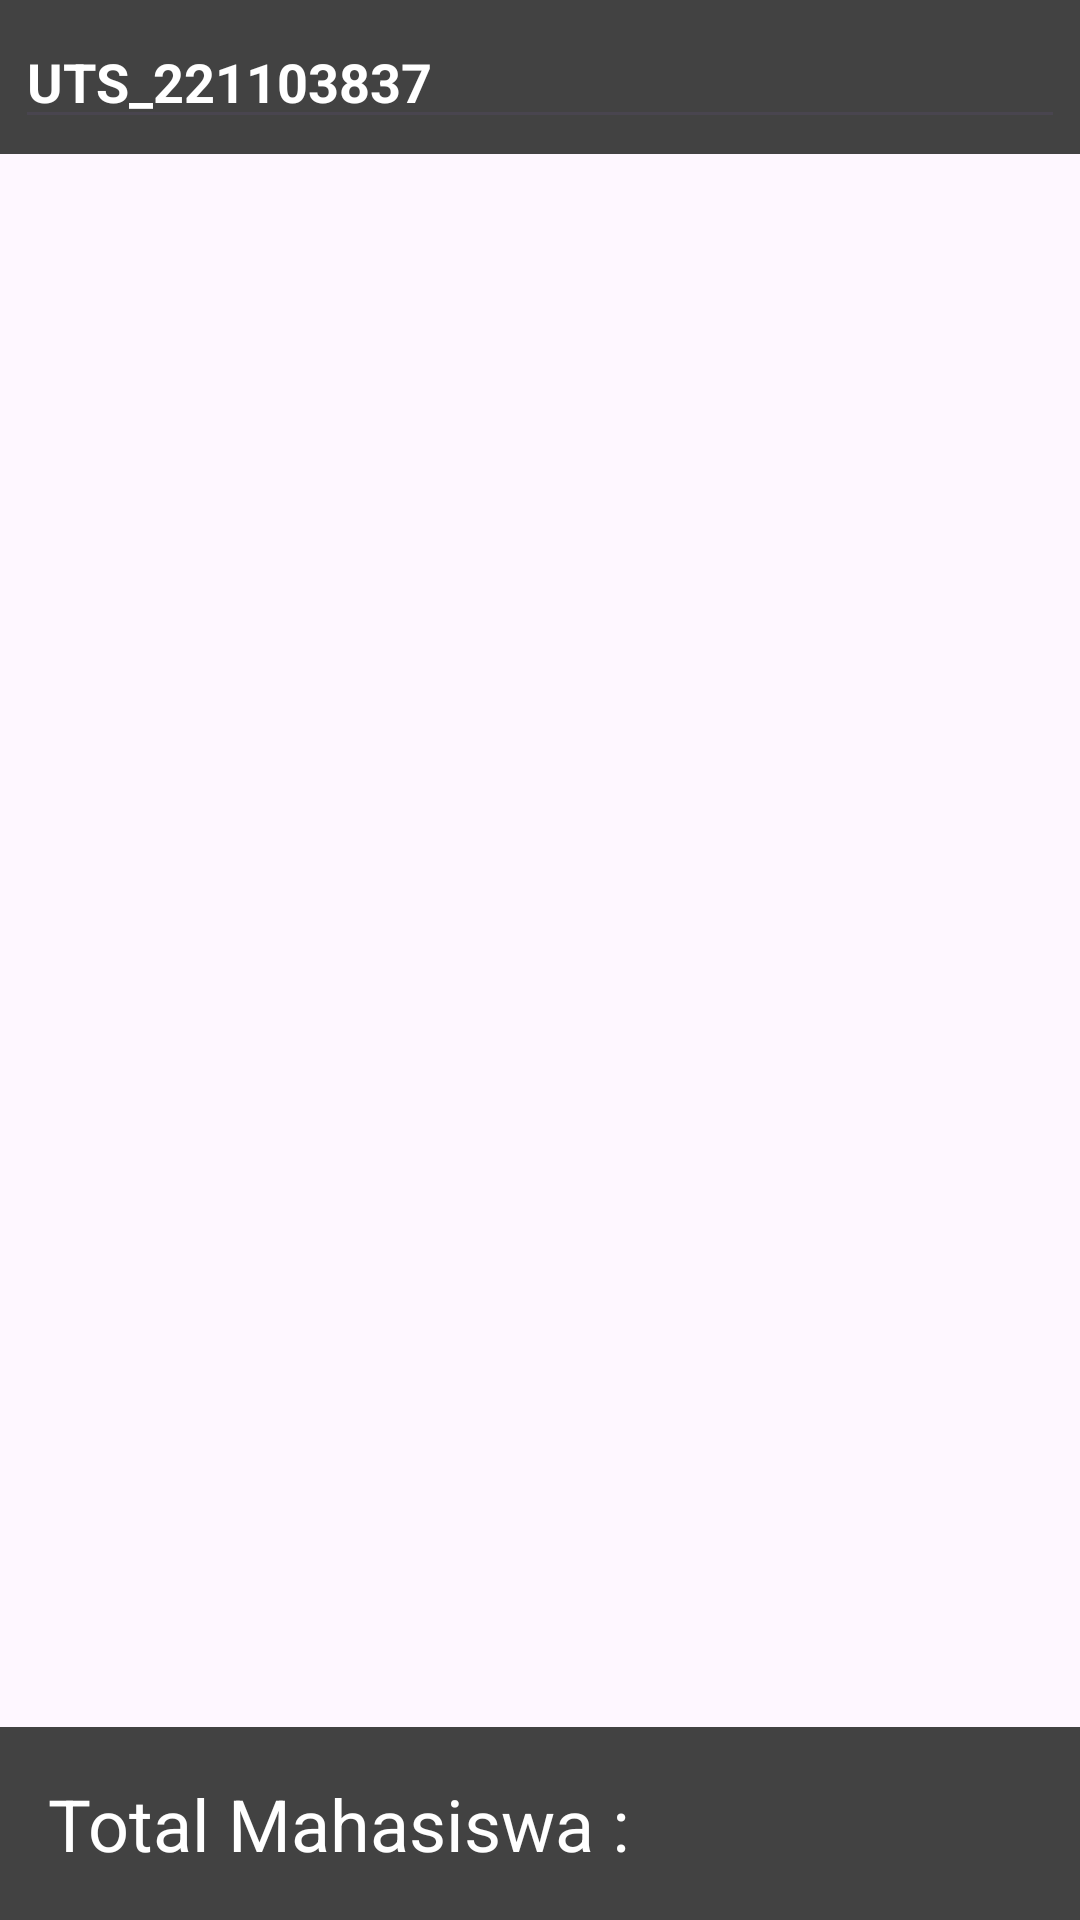

Android layout source for this screen:
<!-- AndroidManifest.xml: application theme Theme.UAS221103837 -->
<!-- res/layout/activity_main.xml -->
<?xml version="1.0" encoding="utf-8"?>
<FrameLayout xmlns:android="http://schemas.android.com/apk/res/android"
    xmlns:app="http://schemas.android.com/apk/res-auto"
    xmlns:tools="http://schemas.android.com/tools"
    android:id="@+id/main"
    android:layout_width="match_parent"
    android:layout_height="match_parent"
    tools:context=".MainActivity">
    <LinearLayout
        android:layout_width="match_parent"
        android:layout_height="match_parent"
        android:orientation="vertical">
        <LinearLayout
            android:layout_width="match_parent"
            android:layout_height="wrap_content"
            android:padding="5dp"
            android:background="@color/cardview_dark_background">
            <EditText
                android:layout_width="0dp"
                android:layout_height="wrap_content"
                android:layout_weight="1"
                android:text="UTS_221103837"
                android:textStyle="bold"
                android:textColorHint="@color/cardview_light_background"
                android:textColor="#ffffff"/>
        </LinearLayout>
        <androidx.recyclerview.widget.RecyclerView
            android:layout_width="match_parent"
            android:layout_height="0dp"
            android:layout_weight="1"
            android:id="@+id/recyclerView1"/>
        <LinearLayout
            android:layout_width="match_parent"
            android:layout_height="wrap_content"
            android:padding="16dp"
            android:background="@color/cardview_dark_background">
            <TextView
                android:layout_width="0dp"
                android:layout_height="wrap_content"
                android:layout_weight="1"
                android:id="@+id/txtMahasiswaCount"
                android:text="Total Mahasiswa : "
                android:textSize="24sp"
                android:textColor="#ffffff"/>
        </LinearLayout>
    </LinearLayout>
</FrameLayout>
<!-- resources referenced by this layout -->
<resources>
  <style name="Theme.UAS221103837" parent="Base.Theme.UAS221103837" />
  <style name="Base.Theme.UAS221103837" parent="Theme.Material3.DayNight.NoActionBar">
          
          
      </style>
</resources>
